Run: headless pygame with SDL's dummy video driver; simulated clock (each Clock.tick advances the game by its frame time, no real sleeping); random seed 0; keys injected as events and as key.get_pressed() state; no mouse input.
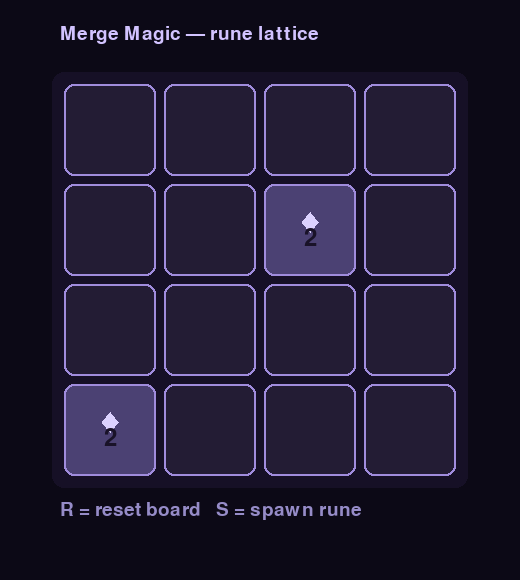
Frame 1 of 4 · flips 1–60 · no input
Frame 2 of 4 · flips 61–180 · tapped SPACE, RETURN · held RIGHT (→), D · screen unchanged from frame 1, image omitted
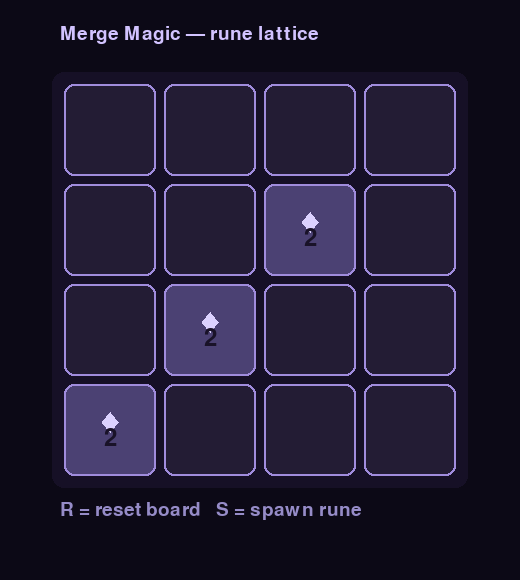
Frame 3 of 4 · flips 181–300 · held DOWN (↓), S
Frame 4 of 4 · flips 301–420 · held LEFT (←), A, UP (↑), W · screen unchanged from frame 3, image omitted

The pygame program that drew these frames:

# game.py — Lesson 5.16: Merge Magic — rune board (solution)
from __future__ import annotations

import random

import pygame

pygame.init()

WIDTH = 520
HEIGHT = 580
screen = pygame.display.set_mode((WIDTH, HEIGHT))
pygame.display.set_caption("Merge Magic — Rune Lattice")

clock = pygame.time.Clock()
running = True
font_small = pygame.font.Font(None, 28)
font_rune = pygame.font.Font(None, 36)

SIZE = 4
CELL = 100
GAP = 8
BOARD_X = 60
BOARD_Y = 80

# 0 = empty slot; other values are rune power numbers
board: list[list[int]] = [[0] * SIZE for _ in range(SIZE)]

RUNE_COLORS: dict[int, tuple[int, int, int]] = {
    0: (35, 28, 52),
    2: (75, 65, 115),
    4: (95, 80, 145),
    8: (130, 95, 175),
    16: (165, 110, 200),
    32: (200, 130, 210),
    64: (230, 150, 160),
    128: (255, 180, 120),
    256: (255, 210, 100),
    512: (255, 235, 130),
    1024: (255, 255, 200),
    2048: (255, 255, 255),
}


def empty_cells() -> list[tuple[int, int]]:
    spots: list[tuple[int, int]] = []
    for row in range(SIZE):
        for col in range(SIZE):
            if board[row][col] == 0:
                spots.append((col, row))
    return spots


def spawn_rune() -> bool:
    """Place 2 (90%) or 4 (10%) in a random empty cell. Returns False if board full."""
    spots = empty_cells()
    if not spots:
        return False
    col, row = random.choice(spots)
    board[row][col] = 2 if random.random() < 0.9 else 4
    return True


def rune_text_color(value: int) -> tuple[int, int, int]:
    return (25, 18, 40) if value <= 4 else (255, 255, 255)


def draw_rune_tile(surface: pygame.Surface, x: int, y: int, value: int) -> None:
    color = RUNE_COLORS.get(value, (255, 255, 255))
    inner = pygame.Rect(x + GAP // 2, y + GAP // 2, CELL - GAP, CELL - GAP)
    pygame.draw.rect(surface, color, inner, border_radius=10)
    pygame.draw.rect(surface, (160, 140, 220), inner, width=2, border_radius=10)
    if value:
        # Tiny diamond “rune” accent
        cx, cy = x + CELL // 2, y + CELL // 2 - 8
        pts = [(cx, cy - 10), (cx + 8, cy), (cx, cy + 10), (cx - 8, cy)]
        pygame.draw.polygon(surface, (220, 210, 255), pts)
        label = font_rune.render(str(value), True, rune_text_color(value))
        surface.blit(label, label.get_rect(center=(x + CELL // 2, y + CELL // 2 + 8)))


def draw_board(surface: pygame.Surface) -> None:
    frame_w = SIZE * CELL + 16
    frame = pygame.Rect(BOARD_X - 8, BOARD_Y - 8, frame_w, frame_w)
    pygame.draw.rect(surface, (22, 16, 38), frame, border_radius=12)
    for row in range(SIZE):
        for col in range(SIZE):
            x = BOARD_X + col * CELL
            y = BOARD_Y + row * CELL
            draw_rune_tile(surface, x, y, board[row][col])


def fresh_board() -> None:
    global board
    board = [[0] * SIZE for _ in range(SIZE)]
    spawn_rune()
    spawn_rune()


fresh_board()

while running:
    dt = clock.tick(60) / 1000

    for event in pygame.event.get():
        if event.type == pygame.QUIT:
            running = False
        if event.type == pygame.KEYDOWN:
            if event.key == pygame.K_r:
                fresh_board()
            if event.key == pygame.K_s:
                spawn_rune()

    screen.fill((12, 9, 22))
    draw_board(screen)
    title = font_small.render("Merge Magic — rune lattice", True, (210, 195, 255))
    screen.blit(title, (BOARD_X, 24))
    hint = font_small.render("R = reset board   S = spawn rune", True, (150, 140, 200))
    screen.blit(hint, (BOARD_X, BOARD_Y + SIZE * CELL + 20))
    pygame.display.flip()

pygame.quit()
